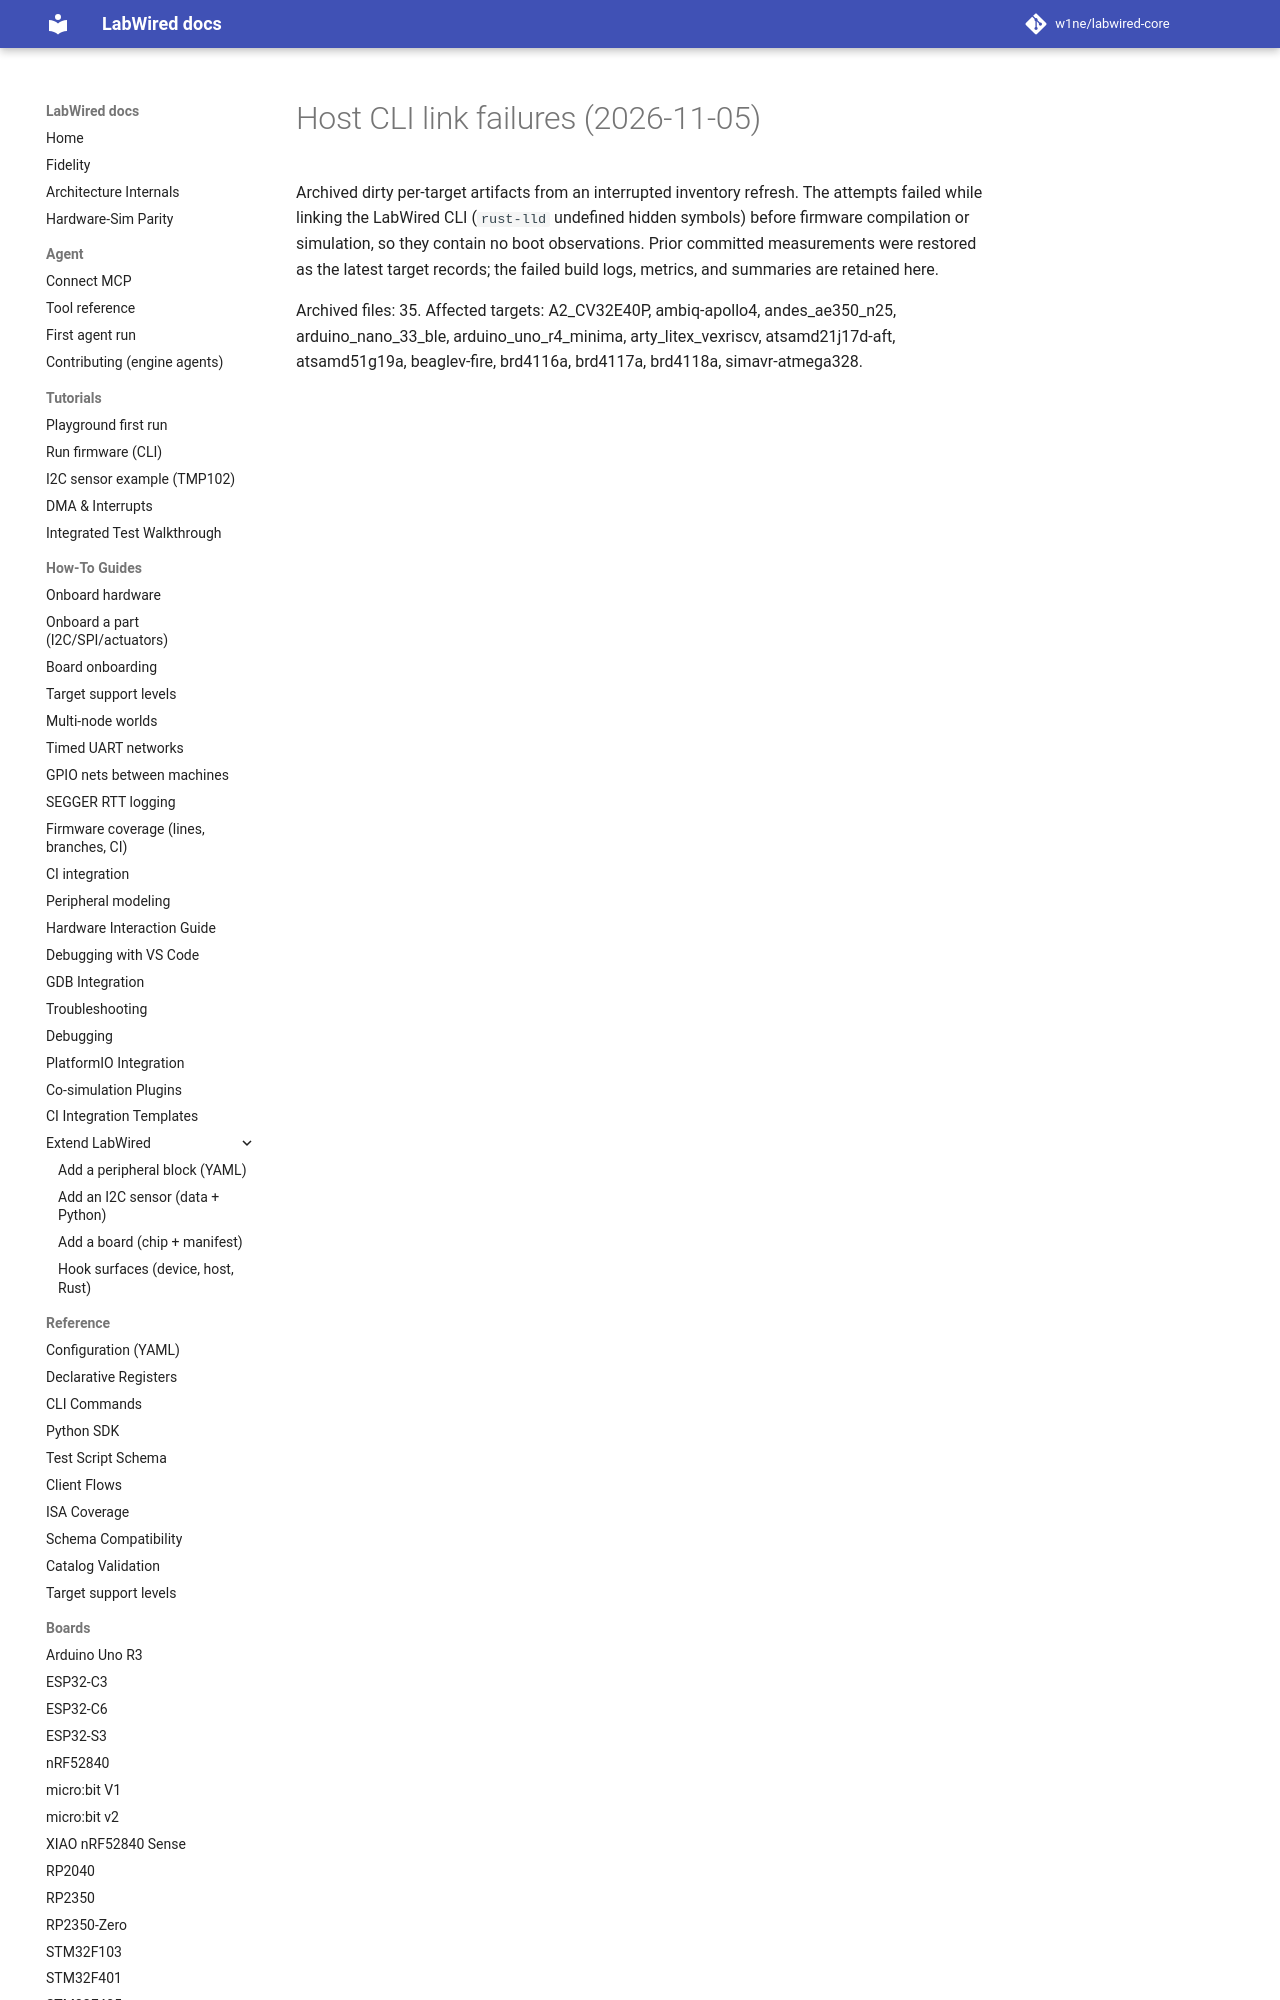

repository: CrispStrobe/labwired-core · page: coverage/renode-onboarding/attempt-history/host-cli-link-failures/2026-11-05-attempt-01/index.html · generator: mkdocs

# Host CLI link failures (2026-11-05)

Archived dirty per-target artifacts from an interrupted inventory refresh. The attempts failed while linking the LabWired CLI (`rust-lld` undefined hidden symbols) before firmware compilation or simulation, so they contain no boot observations. Prior committe
